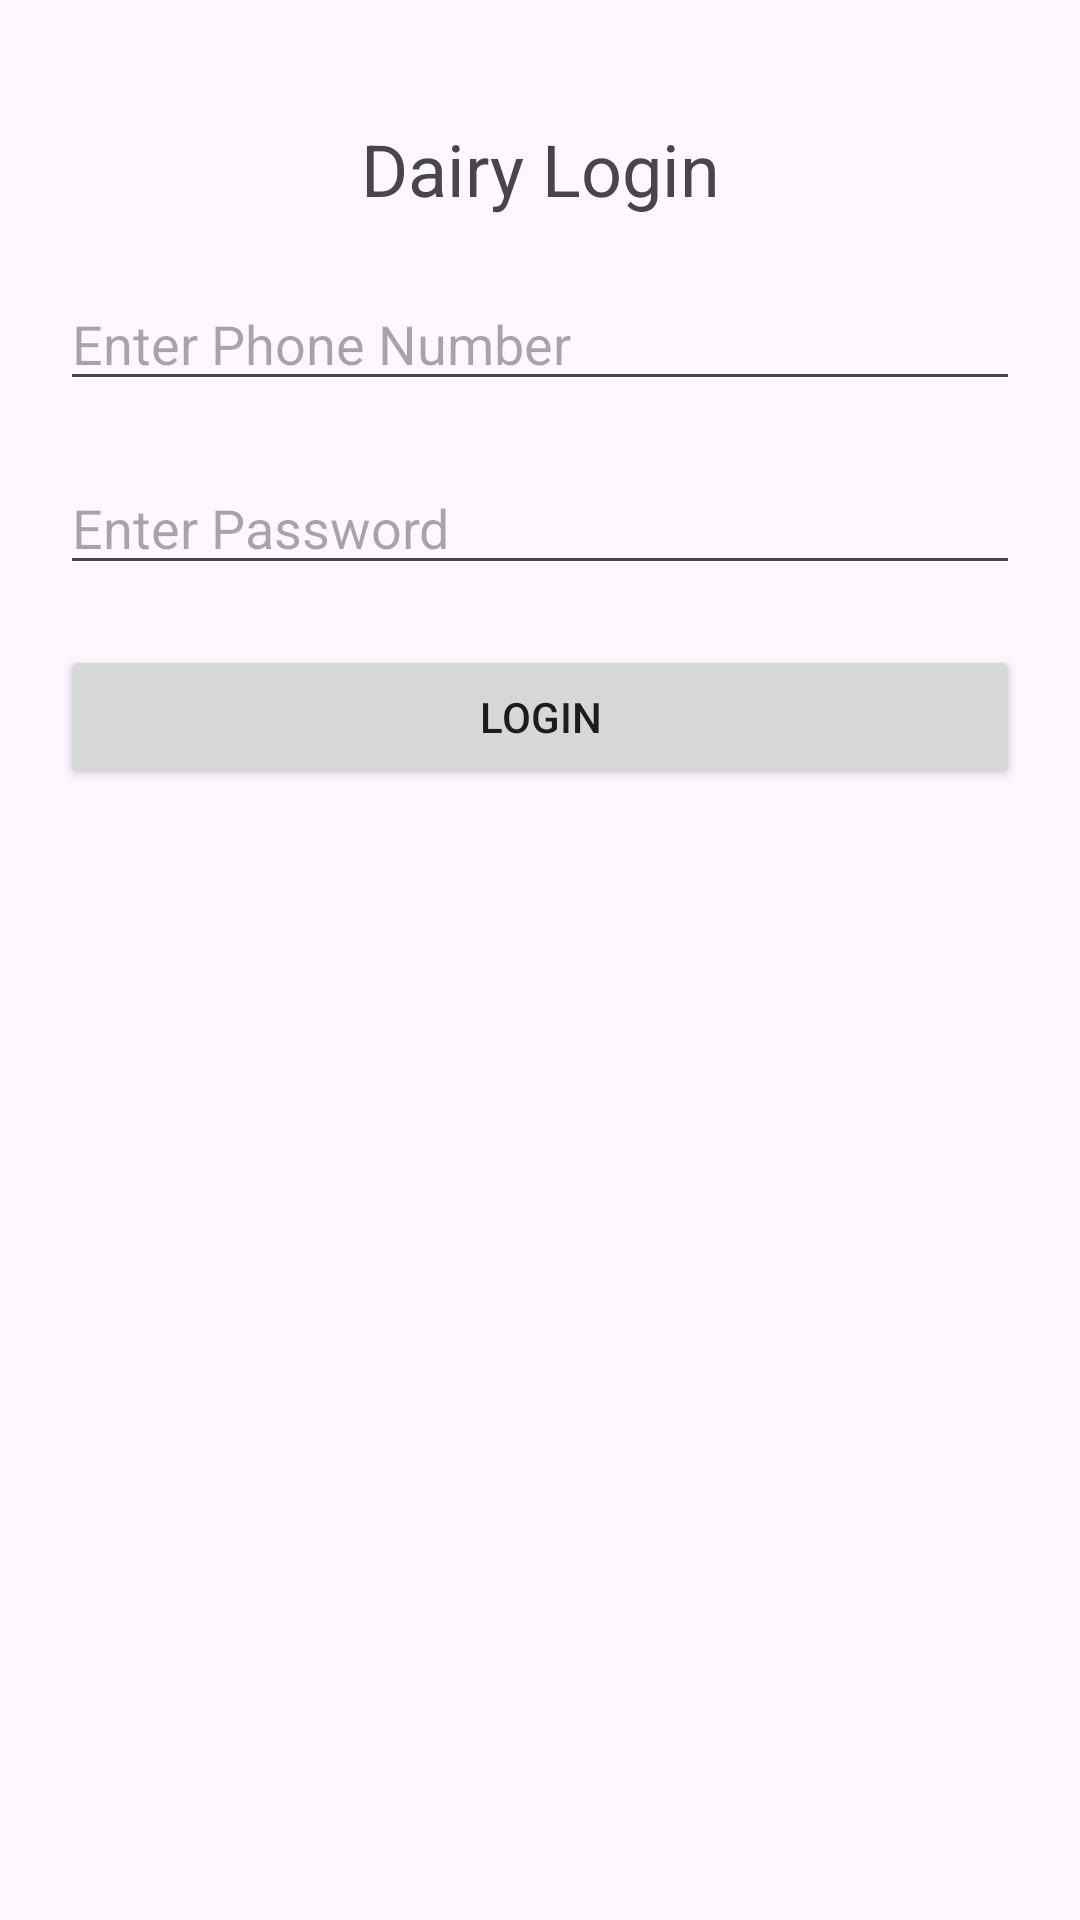

This screen was rendered from an Android layout file. Write that file and the resources it references.
<!-- AndroidManifest.xml: application theme Theme.DairyManagement -->
<!-- res/layout/activity_main.xml -->
<?xml version="1.0" encoding="utf-8"?>
<androidx.constraintlayout.widget.ConstraintLayout
    xmlns:android="http://schemas.android.com/apk/res/android"
    xmlns:app="http://schemas.android.com/apk/res-auto"
    android:layout_width="match_parent"
    android:layout_height="match_parent">

    <TextView
        android:id="@+id/title"
        android:layout_width="wrap_content"
        android:layout_height="wrap_content"
        android:text="Dairy Login"
        android:textSize="24sp"
        app:layout_constraintTop_toTopOf="parent"
        app:layout_constraintStart_toStartOf="parent"
        app:layout_constraintEnd_toEndOf="parent"
        android:layout_marginTop="40dp"/>

    <EditText
        android:id="@+id/phone"
        android:layout_width="match_parent"
        android:layout_height="wrap_content"
        android:hint="Enter Phone Number"
        app:layout_constraintTop_toBottomOf="@id/title"
        android:layout_marginTop="20dp"
        android:layout_marginStart="20dp"
        android:layout_marginEnd="20dp"/>

    <EditText
        android:id="@+id/password"
        android:layout_width="match_parent"
        android:layout_height="wrap_content"
        android:hint="Enter Password"
        android:inputType="textPassword"
        app:layout_constraintTop_toBottomOf="@id/phone"
        android:layout_marginTop="20dp"
        android:layout_marginStart="20dp"
        android:layout_marginEnd="20dp"/>

    <Button
        android:id="@+id/loginBtn"
        android:layout_width="match_parent"
        android:layout_height="wrap_content"
        android:text="Login"
        app:layout_constraintTop_toBottomOf="@id/password"
        android:layout_marginTop="20dp"
        android:layout_marginStart="20dp"
        android:layout_marginEnd="20dp"/>

</androidx.constraintlayout.widget.ConstraintLayout>
<!-- resources referenced by this layout -->
<resources>
  <style name="Theme.DairyManagement" parent="Base.Theme.DairyManagement" />
  <style name="Base.Theme.DairyManagement" parent="Theme.Material3.DayNight.NoActionBar">
          
          
      </style>
</resources>
